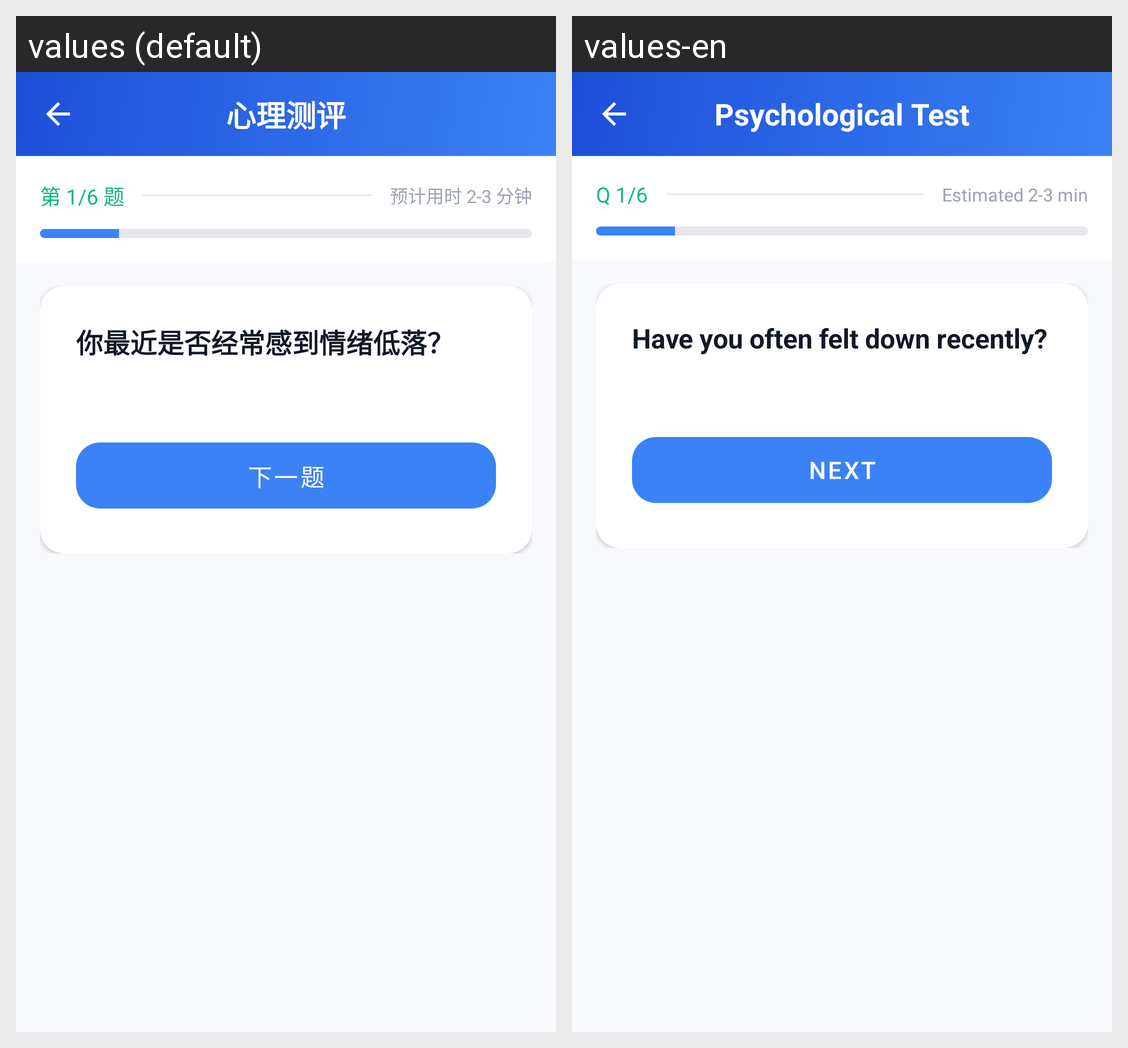

The same Android screen rendered under two of its app's locales, left to right. List the strings drawn on it with the default value and each locale's translation.
Android screen res/layout/activity_exercises_detail_new.xml rendered under 2 locales, left to right: values (default), values-en. Device: Nexus 5 (rendered at 1080×1920; each locale shown at half size, 540×960, under a caption strip naming it); theme Theme.Xinqiao.
Strings drawn on this screen, with the default value and each locale's value (text and hints the layout hard-codes, and strings that could not be matched under every locale, appear in the picture but are not listed):

ex_detail_title
  values: 心理测评
  values-en: Psychological Test

ex_question_progress_sample
  values: 第 1/6 题
  values-en: Q 1/6

ex_estimated_time_sample
  values: 预计用时 2-3 分钟
  values-en: Estimated 2-3 min

ex_sample_question_1
  values: 你最近是否经常感到情绪低落？
  values-en: Have you often felt down recently?

ex_next_question
  values: 下一题
  values-en: Next
